Dataset: boardTrainingData (GitHub, mcwhorpj/boardTrainingData). Classes: Arduino Nano, Arduino Uno, Jetson Nano, Jetson Xavier NX, Raspberry Pi Three, Raspberry Pi Zero.

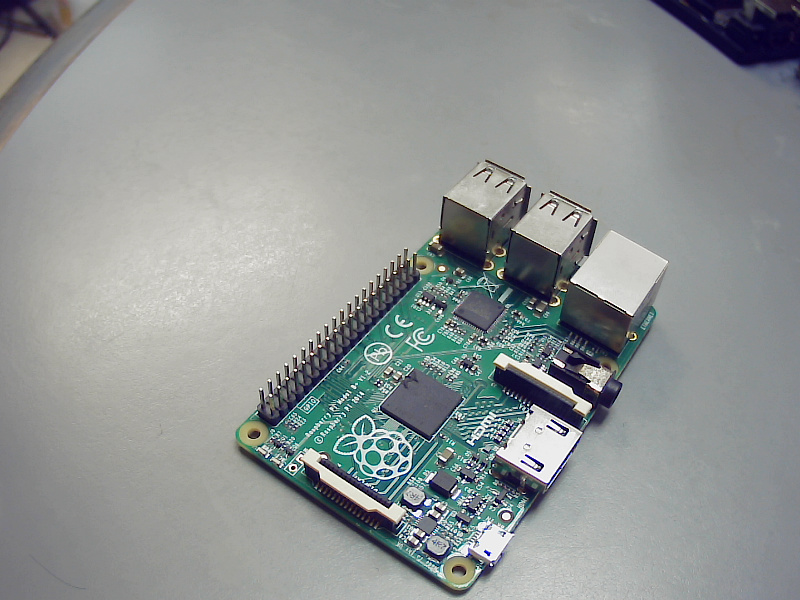
Label: Raspberry Pi Three

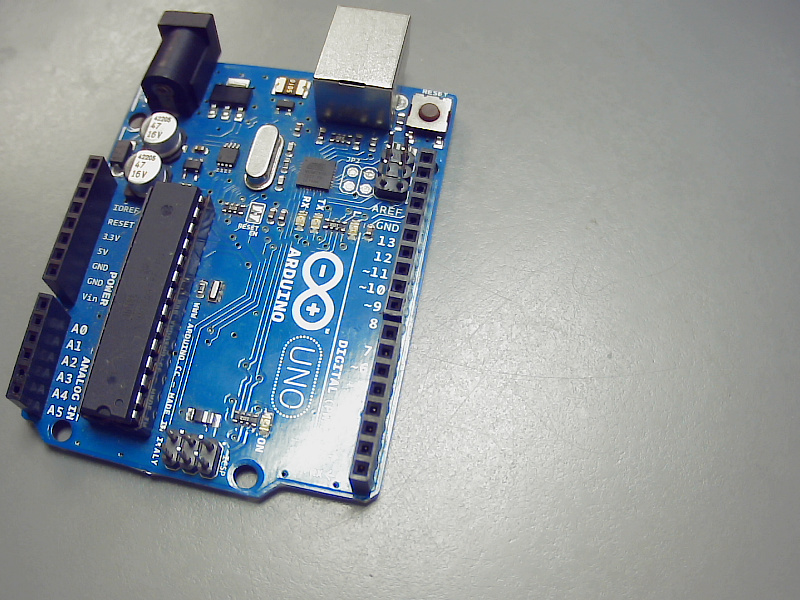
Label: Arduino Uno

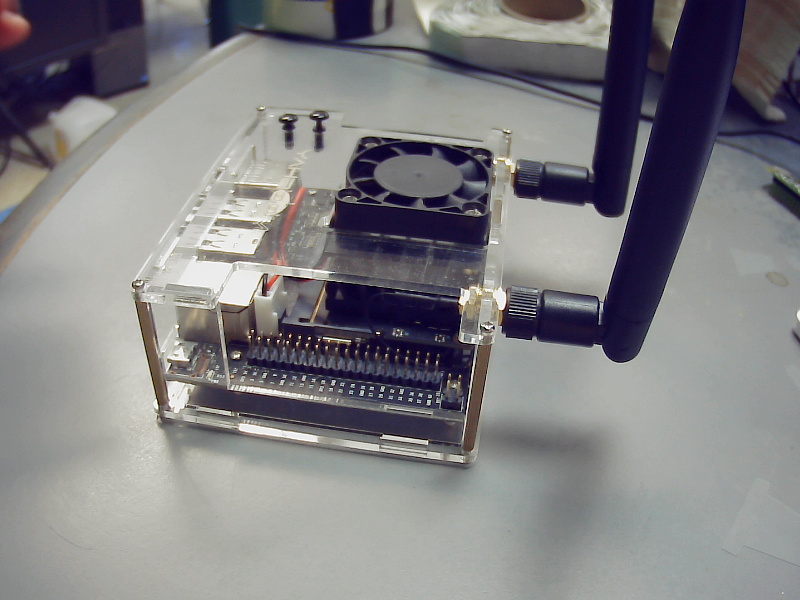
Label: Jetson Nano

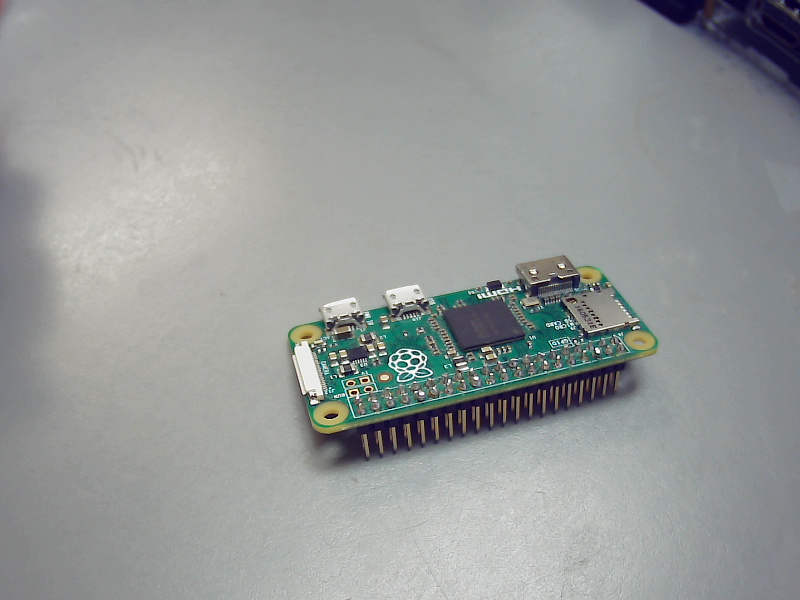
Label: Raspberry Pi Zero

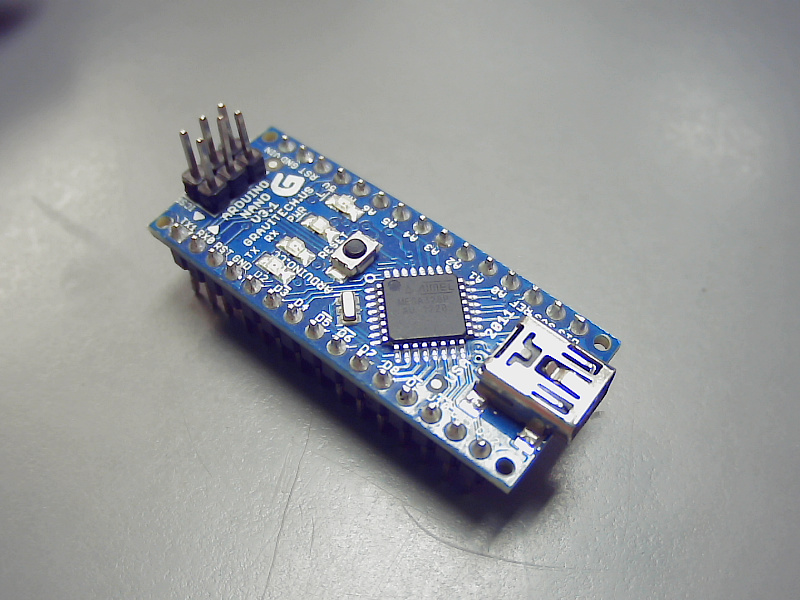
Label: Arduino Nano

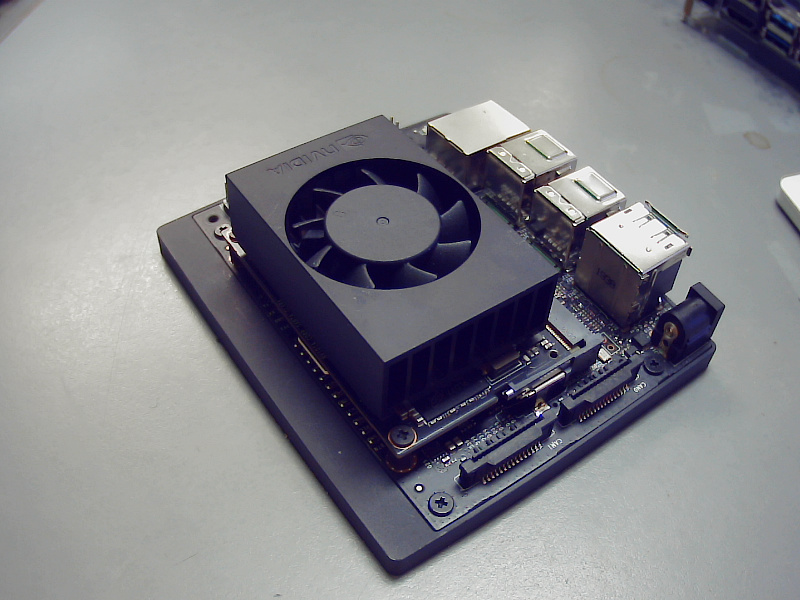
Label: Jetson Xavier NX
